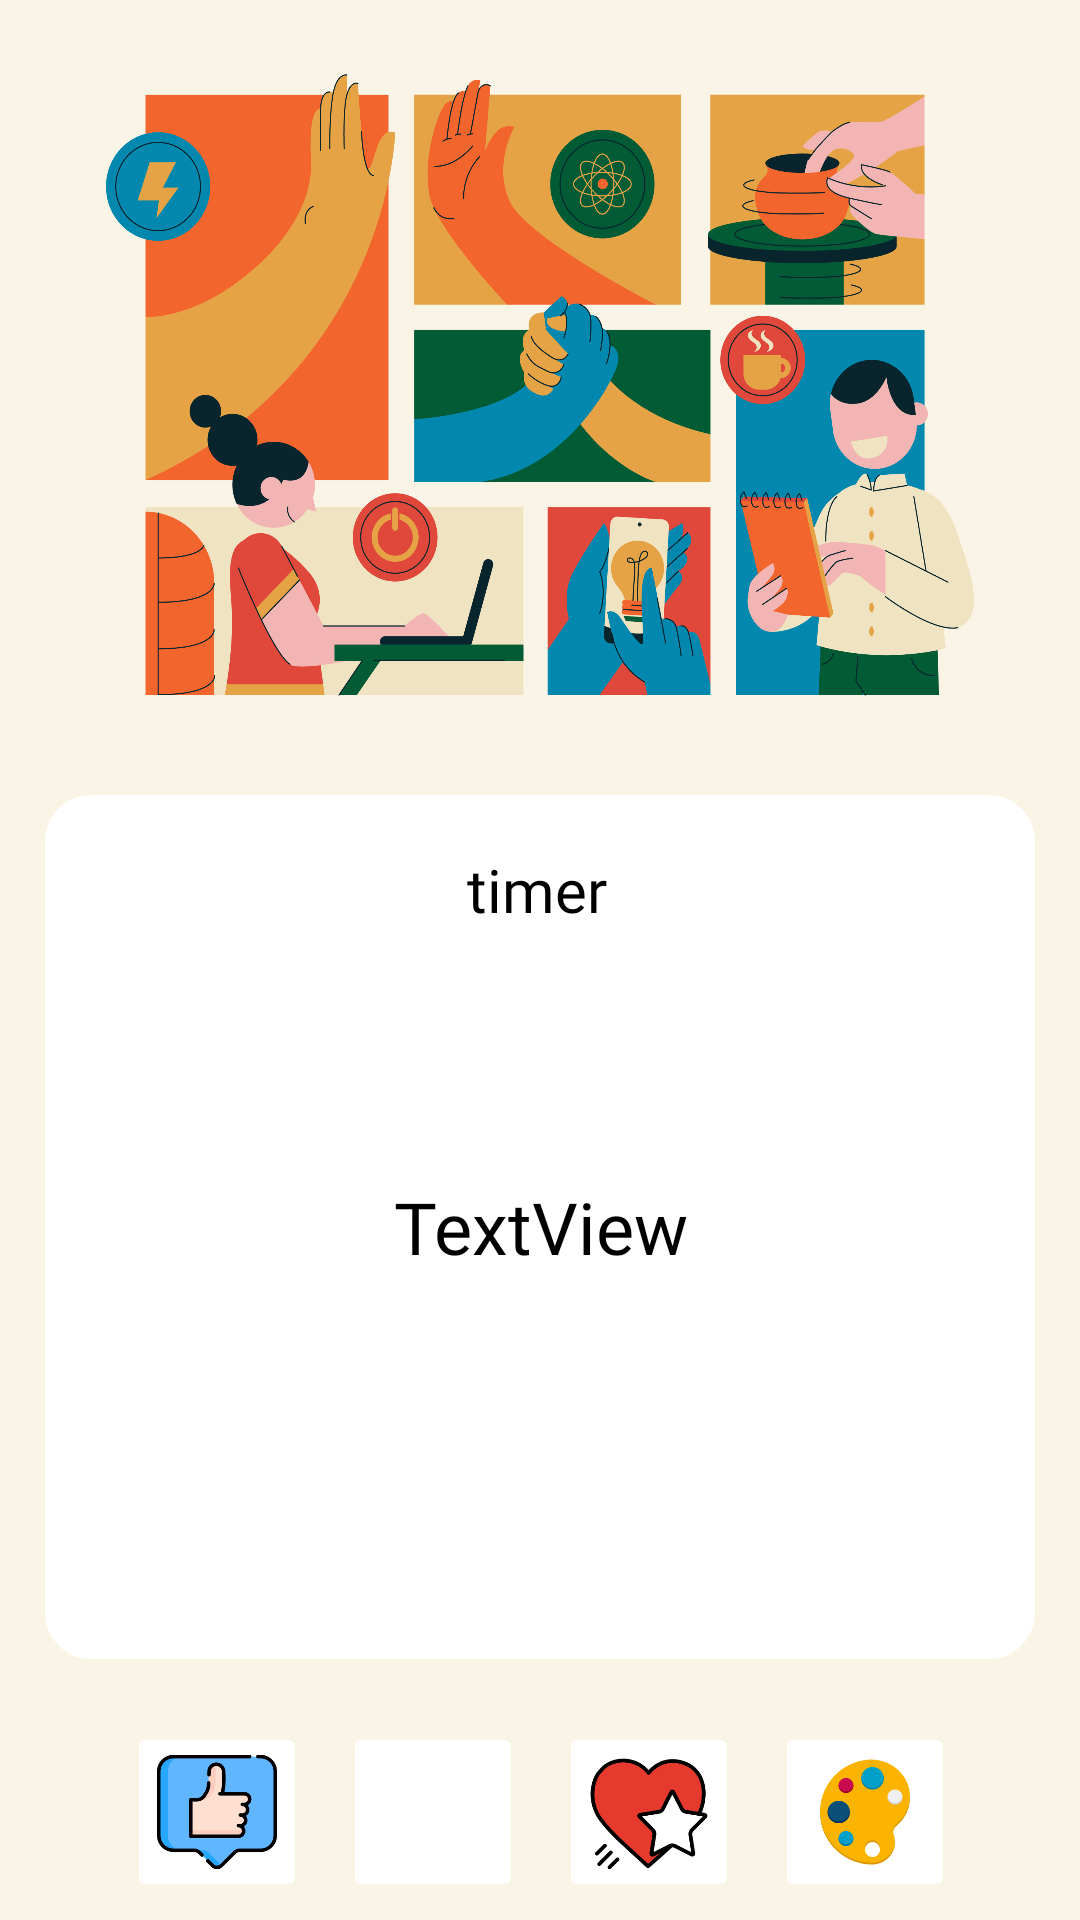

Reconstruct the res/layout file that produces this screen, plus the resources it refers to.
<!-- AndroidManifest.xml: application theme Theme.Codsoft2 -->
<!-- res/layout/activity_main.xml -->
<?xml version="1.0" encoding="utf-8"?>
<androidx.constraintlayout.widget.ConstraintLayout xmlns:android="http://schemas.android.com/apk/res/android"
    xmlns:app="http://schemas.android.com/apk/res-auto"
    xmlns:tools="http://schemas.android.com/tools"
    android:id="@+id/main"
    android:layout_width="match_parent"
    android:layout_height="match_parent"
    android:layout_gravity="center"
    android:background="@color/five"
    android:orientation="vertical"
    tools:context=".MainActivity">

    <ImageView
        android:id="@+id/imageView3"
        android:layout_width="wrap_content"
        android:layout_height="250dp"
        android:scaleType="fitXY"
        app:layout_constraintEnd_toEndOf="parent"
        app:layout_constraintStart_toStartOf="parent"
        app:layout_constraintTop_toTopOf="parent"
        app:srcCompat="@drawable/ba10" />

    <TextView
        android:id="@+id/textView3"
        android:layout_width="0dp"
        android:layout_height="0dp"
        android:layout_margin="15dp"
        android:background="@drawable/splash"
        android:fontFamily="@font/s"
        android:gravity="center"
        android:padding="12dp"
        android:text="TextView"
        android:textColor="@color/black"
        android:textSize="24sp"
        app:layout_constraintBottom_toTopOf="@+id/linearLayout"
        app:layout_constraintEnd_toEndOf="parent"
        app:layout_constraintHorizontal_bias="0.498"
        app:layout_constraintStart_toStartOf="parent"
        app:layout_constraintTop_toBottomOf="@+id/imageView3" />

    <TextView
        android:id="@+id/textView2"
        android:layout_width="wrap_content"
        android:layout_height="wrap_content"
        android:layout_marginTop="8dp"
        android:background="@drawable/splash"
        android:fontFamily="@font/s"
        android:padding="10dp"
        android:text="timer"
        android:textColor="@color/black"
        android:textSize="20sp"
        app:layout_constraintEnd_toEndOf="@+id/textView3"
        app:layout_constraintHorizontal_bias="0.496"
        app:layout_constraintStart_toStartOf="@+id/textView3"
        app:layout_constraintTop_toTopOf="@+id/textView3" />

    <LinearLayout
        android:id="@+id/linearLayout"
        android:layout_width="409dp"
        android:layout_height="wrap_content"
        android:gravity="center"
        android:orientation="horizontal"
        app:layout_constraintBottom_toBottomOf="parent"
        app:layout_constraintEnd_toEndOf="parent"
        app:layout_constraintStart_toStartOf="parent">

        <ImageButton
            android:id="@+id/imageButton3"
            android:layout_width="60dp"
            android:layout_height="60dp"
            android:layout_margin="6dp"
            android:backgroundTint="@color/white"
            android:scaleType="centerCrop"
            app:srcCompat="@drawable/ghj" />

        <ImageButton
            android:id="@+id/imageButton4"
            android:layout_width="60dp"
            android:layout_height="60dp"
            android:layout_margin="6dp"
            android:backgroundTint="@color/white"
            android:scaleType="centerCrop"
            app:srcCompat="@drawable/social" />

        <ImageButton
            android:id="@+id/imageButton"
            android:layout_width="60dp"
            android:layout_height="60dp"
            android:layout_margin="6dp"
            android:backgroundTint="@color/white"
            android:scaleType="centerCrop"
            app:srcCompat="@drawable/fac" />

        <ImageButton
            android:id="@+id/imageButton2"
            android:layout_width="60dp"
            android:layout_height="60dp"
            android:layout_margin="6dp"
            android:backgroundTint="@color/white"
            android:scaleType="centerCrop"
            app:srcCompat="@drawable/palletee" />
    </LinearLayout>

</androidx.constraintlayout.widget.ConstraintLayout>
<!-- resources referenced by this layout -->
<resources>
  <color name="black">#FF000000</color>
  <color name="five">#FAF4E6</color>
  <color name="white">#FFFFFFFF</color>
  <!-- drawable ba10: jpg bitmap (drawable, 844276 bytes) -->
  <!-- drawable fac: png bitmap (drawable, 14146 bytes) -->
  <!-- drawable ghj: png bitmap (drawable, 9832 bytes) -->
  <!-- drawable palletee: png bitmap (drawable, 12473 bytes) -->
  <!-- drawable splash (drawable) -->
  <?xml version="1.0" encoding="utf-8"?>
  <shape xmlns:android="http://schemas.android.com/apk/res/android"
      android:shape="rectangle"
      >
  
      <corners
          android:radius="15dp"/>
  
      <stroke
          android:color="@color/white"
          android:width="1dp"
          />
  
      <solid
          android:color="@color/white"
          />
  
  
  
  </shape>
  <style name="Theme.Codsoft2" parent="Base.Theme.Codsoft2" />
  <style name="Base.Theme.Codsoft2" parent="Theme.Material3.DayNight.NoActionBar">
          
           <item name="colorPrimary">@color/black</item>
      </style>
</resources>
